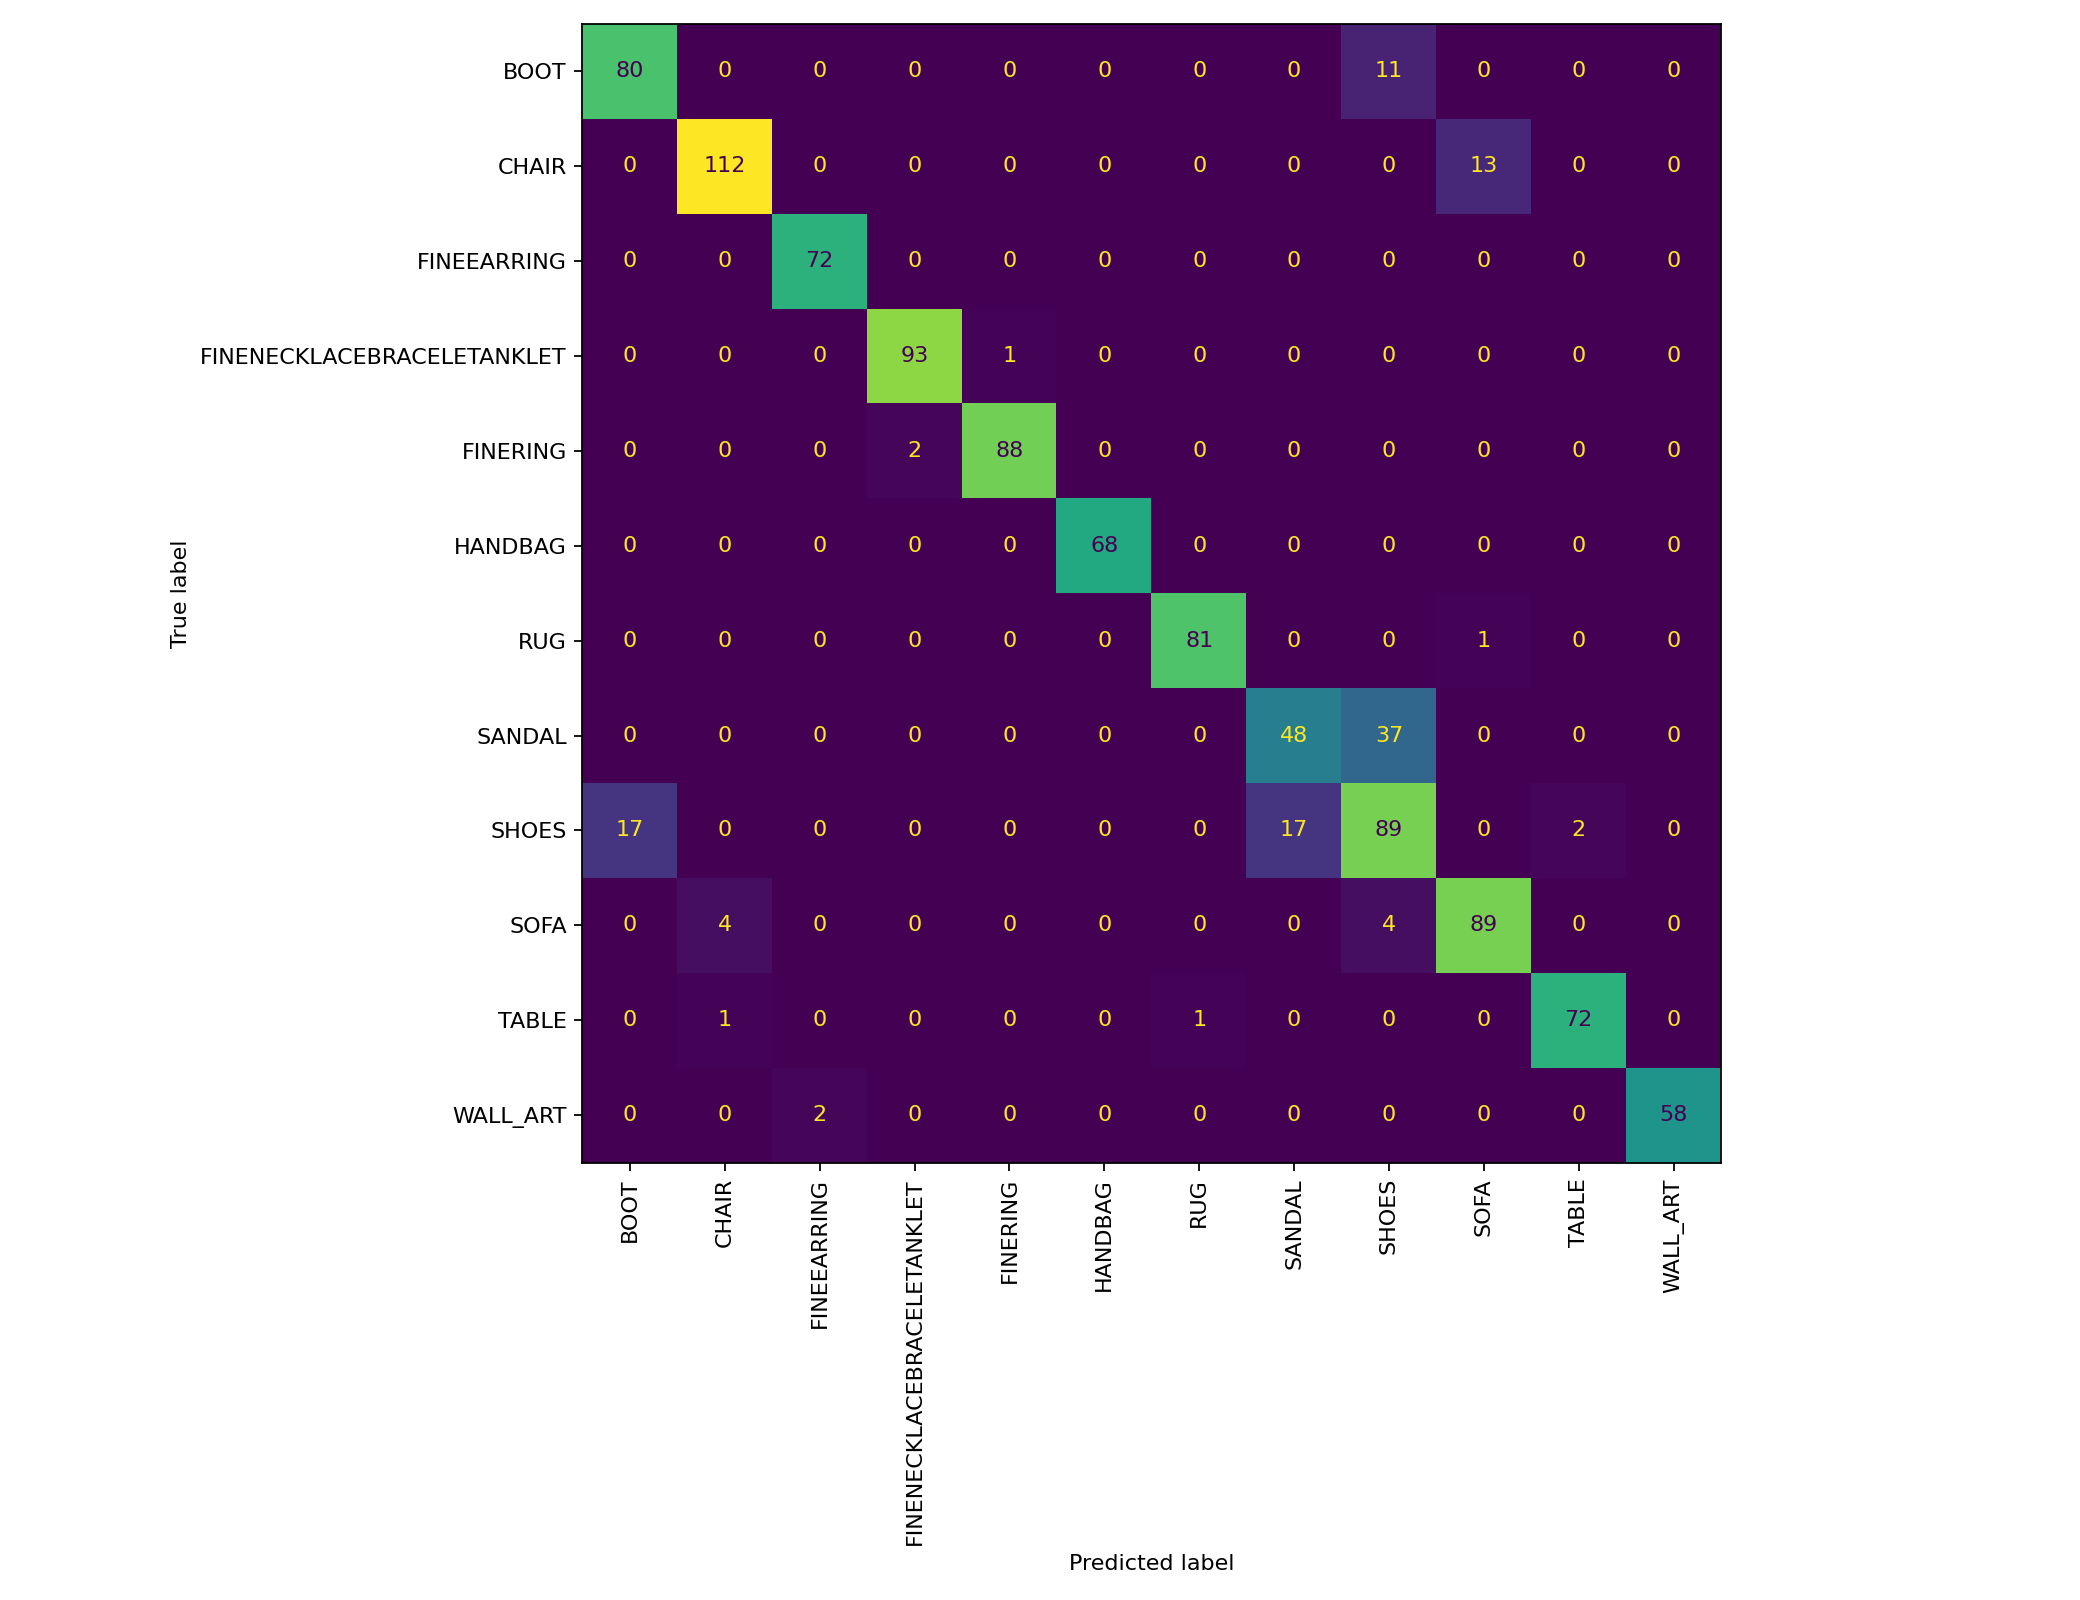

The table this chart was drawn from, first rows:
, BOOT, CHAIR, FINEEARRING, FINENECKLACEBRACELETANKLET, FINERING, HANDBAG, RUG, SANDAL, SHOES, SOFA, TABLE, WALL_ART
BOOT, 80, 0, 0, 0, 0, 0, 0, 0, 11, 0, 0, 0
CHAIR, 0, 112, 0, 0, 0, 0, 0, 0, 0, 13, 0, 0
FINEEARRING, 0, 0, 72, 0, 0, 0, 0, 0, 0, 0, 0, 0
FINENECKLACEBRACELETANKLET, 0, 0, 0, 93, 1, 0, 0, 0, 0, 0, 0, 0
FINERING, 0, 0, 0, 2, 88, 0, 0, 0, 0, 0, 0, 0
HANDBAG, 0, 0, 0, 0, 0, 68, 0, 0, 0, 0, 0, 0
RUG, 0, 0, 0, 0, 0, 0, 81, 0, 0, 1, 0, 0
SANDAL, 0, 0, 0, 0, 0, 0, 0, 48, 37, 0, 0, 0
SHOES, 17, 0, 0, 0, 0, 0, 0, 17, 89, 0, 2, 0
SOFA, 0, 4, 0, 0, 0, 0, 0, 0, 4, 89, 0, 0
TABLE, 0, 1, 0, 0, 0, 0, 1, 0, 0, 0, 72, 0
WALL_ART, 0, 0, 2, 0, 0, 0, 0, 0, 0, 0, 0, 58
